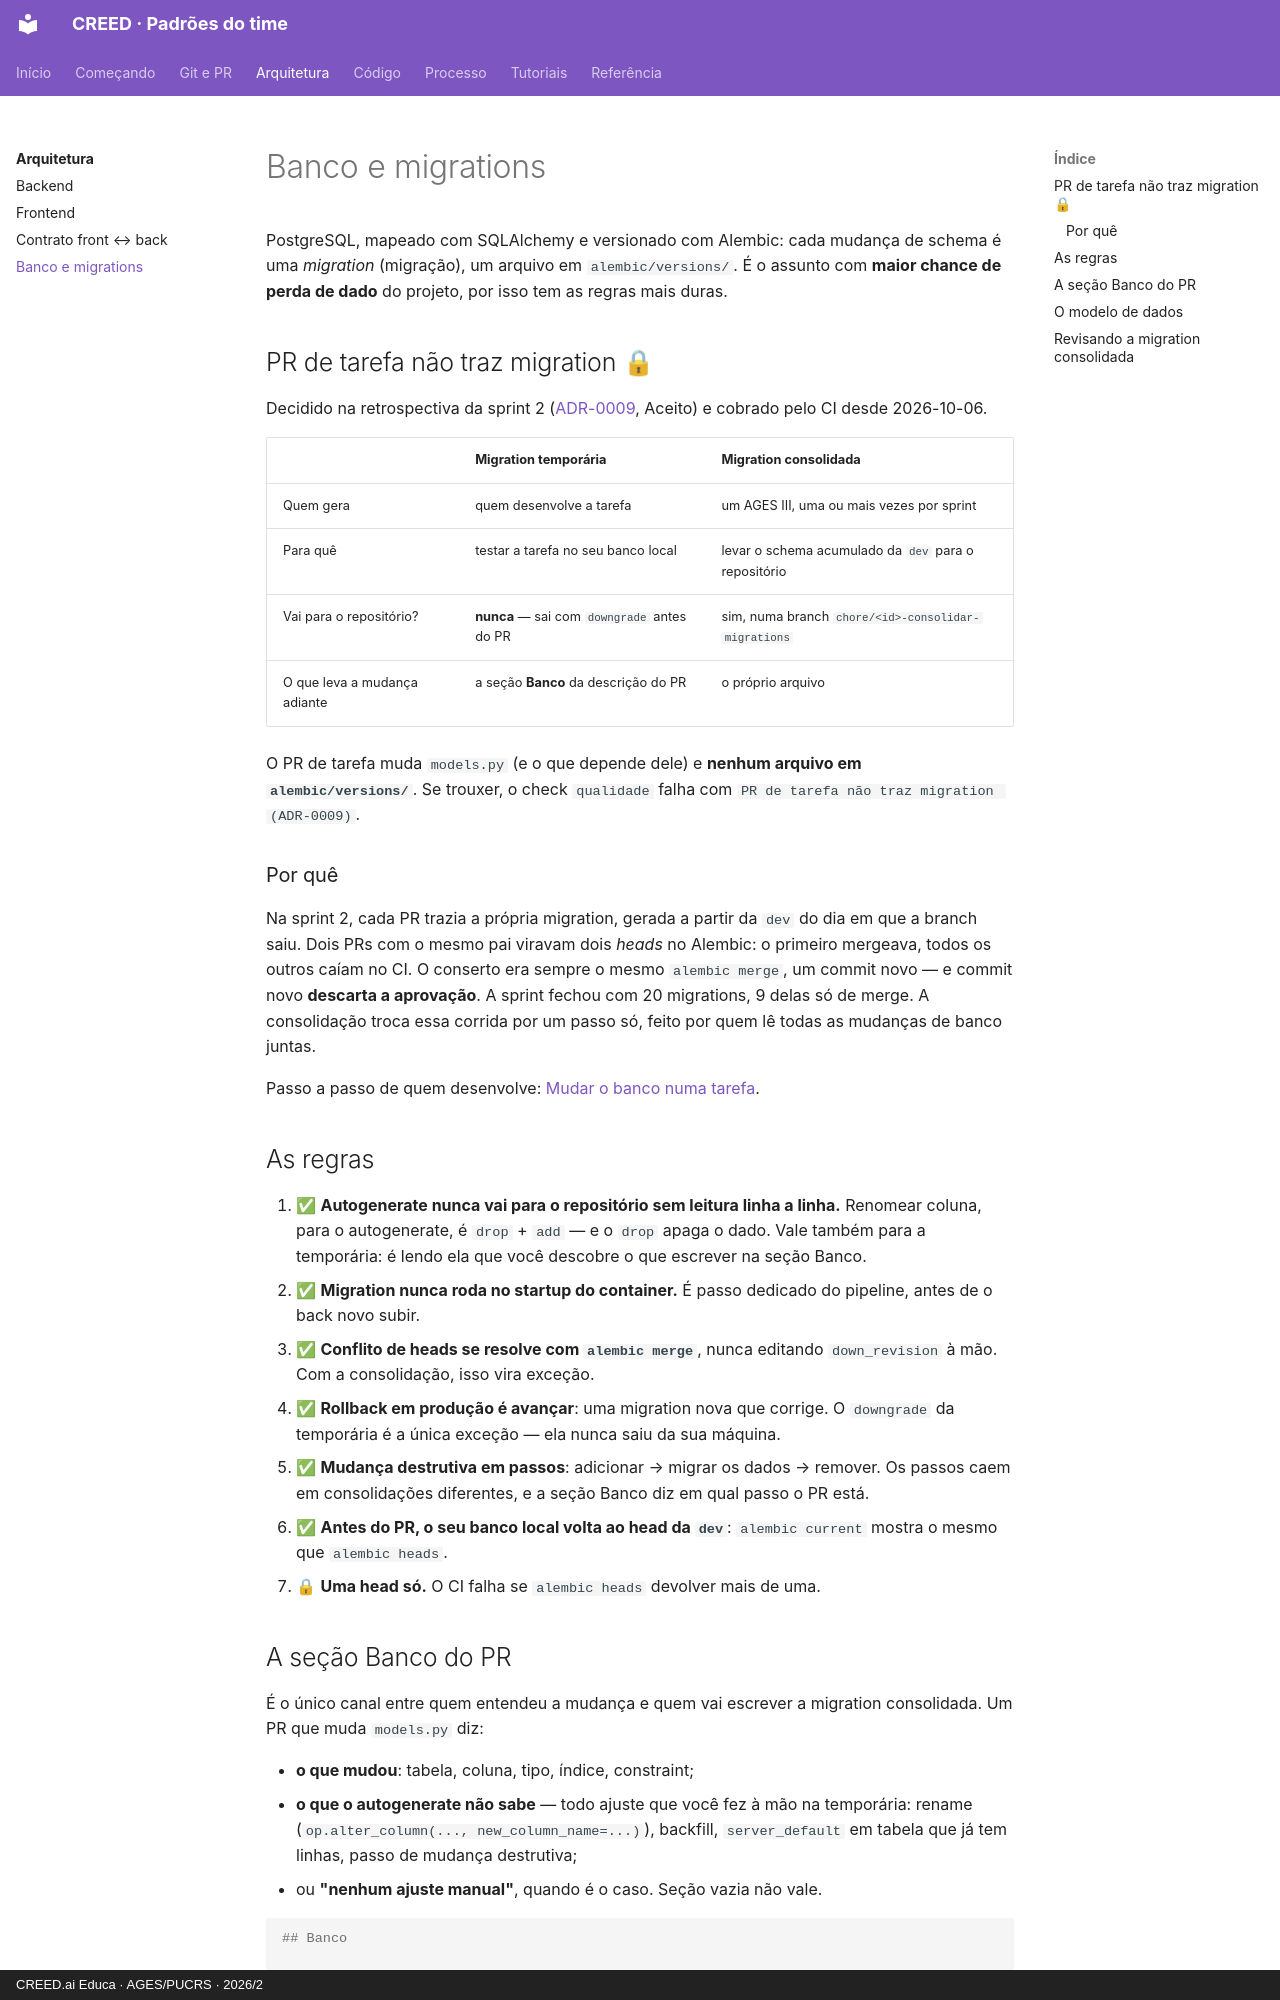

repository: creed-educa-ai/creed-docs · page: arquitetura/banco/index.html · generator: mkdocs · copyright: CREED.ai Educa · AGES/PUCRS · 2026/2

# Banco e migrations

PostgreSQL, mapeado com SQLAlchemy e versionado com Alembic: cada mudança de schema é
uma *migration* (migração), um arquivo em `alembic/versions/`. É o assunto com **maior
chance de perda de dado** do projeto, por isso tem as regras mais duras.

## PR de tarefa não traz migration 🔒

Decidido na retrospectiva da sprint 2 ([ADR-0009](../referencia/decisoes.md), Aceito) e
cobrado pelo CI desde 2026-10-06.

| | Migration **temporária** | Migration **consolidada** |
|---|---|---|
| Quem gera | quem desenvolve a tarefa | um AGES III, uma ou mais vezes por sprint |
| Para quê | testar a tarefa no seu banco local | levar o schema acumulado da `dev` para o repositório |
| Vai para o repositório? | **nunca** — sai com `downgrade` antes do PR | sim, numa branch `chore/<id>-consolidar-migrations` |
| O que leva a mudança adiante | a seção **Banco** da descrição do PR | o próprio arquivo |

O PR de tarefa muda `models.py` (e o que depende dele) e **nenhum arquivo em
`alembic/versions/`**. Se trouxer, o check `qualidade` falha com
`PR de tarefa não traz migration (ADR-0009)`.

### Por quê

Na sprint 2, cada PR trazia a própria migration, gerada a partir da `dev` do dia em que a
branch saiu. Dois PRs com o mesmo pai viravam dois *heads* no Alembic: o primeiro
mergeava, todos os outros caíam no CI. O conserto era sempre o mesmo `alembic merge`, um
commit novo — e commit novo **descarta a aprovação**. A sprint fechou com 20 migrations,
9 delas só de merge. A consolidação troca essa corrida por um passo só, feito por quem
lê todas as mudanças de banco juntas.

Passo a passo de quem desenvolve: [Mudar o banco numa tarefa](../tutoriais/mudar-o-banco.md).

## As regras

1. ✅ **Autogenerate nunca vai para o repositório sem leitura linha a linha.** Renomear
   coluna, para o autogenerate, é `drop` + `add` — e o `drop` apaga o dado. Vale também
   para a temporária: é lendo ela que você descobre o que escrever na seção Banco.
2. ✅ **Migration nunca roda no startup do container.** É passo dedicado do pipeline,
   antes de o back novo subir.
3. ✅ **Conflito de heads se resolve com `alembic merge`**, nunca editando
   `down_revision` à mão. Com a consolidação, isso vira exceção.
4. ✅ **Rollback em produção é avançar**: uma migration nova que corrige. O `downgrade`
   da temporária é a única exceção — ela nunca saiu da sua máquina.
5. ✅ **Mudança destrutiva em passos**: adicionar → migrar os dados → remover. Os passos
   caem em consolidações diferentes, e a seção Banco diz em qual passo o PR está.
6. ✅ **Antes do PR, o seu banco local volta ao head da `dev`**: `alembic current`
   mostra o mesmo que `alembic heads`.
7. 🔒 **Uma head só.** O CI falha se `alembic heads` devolver mais de uma.
